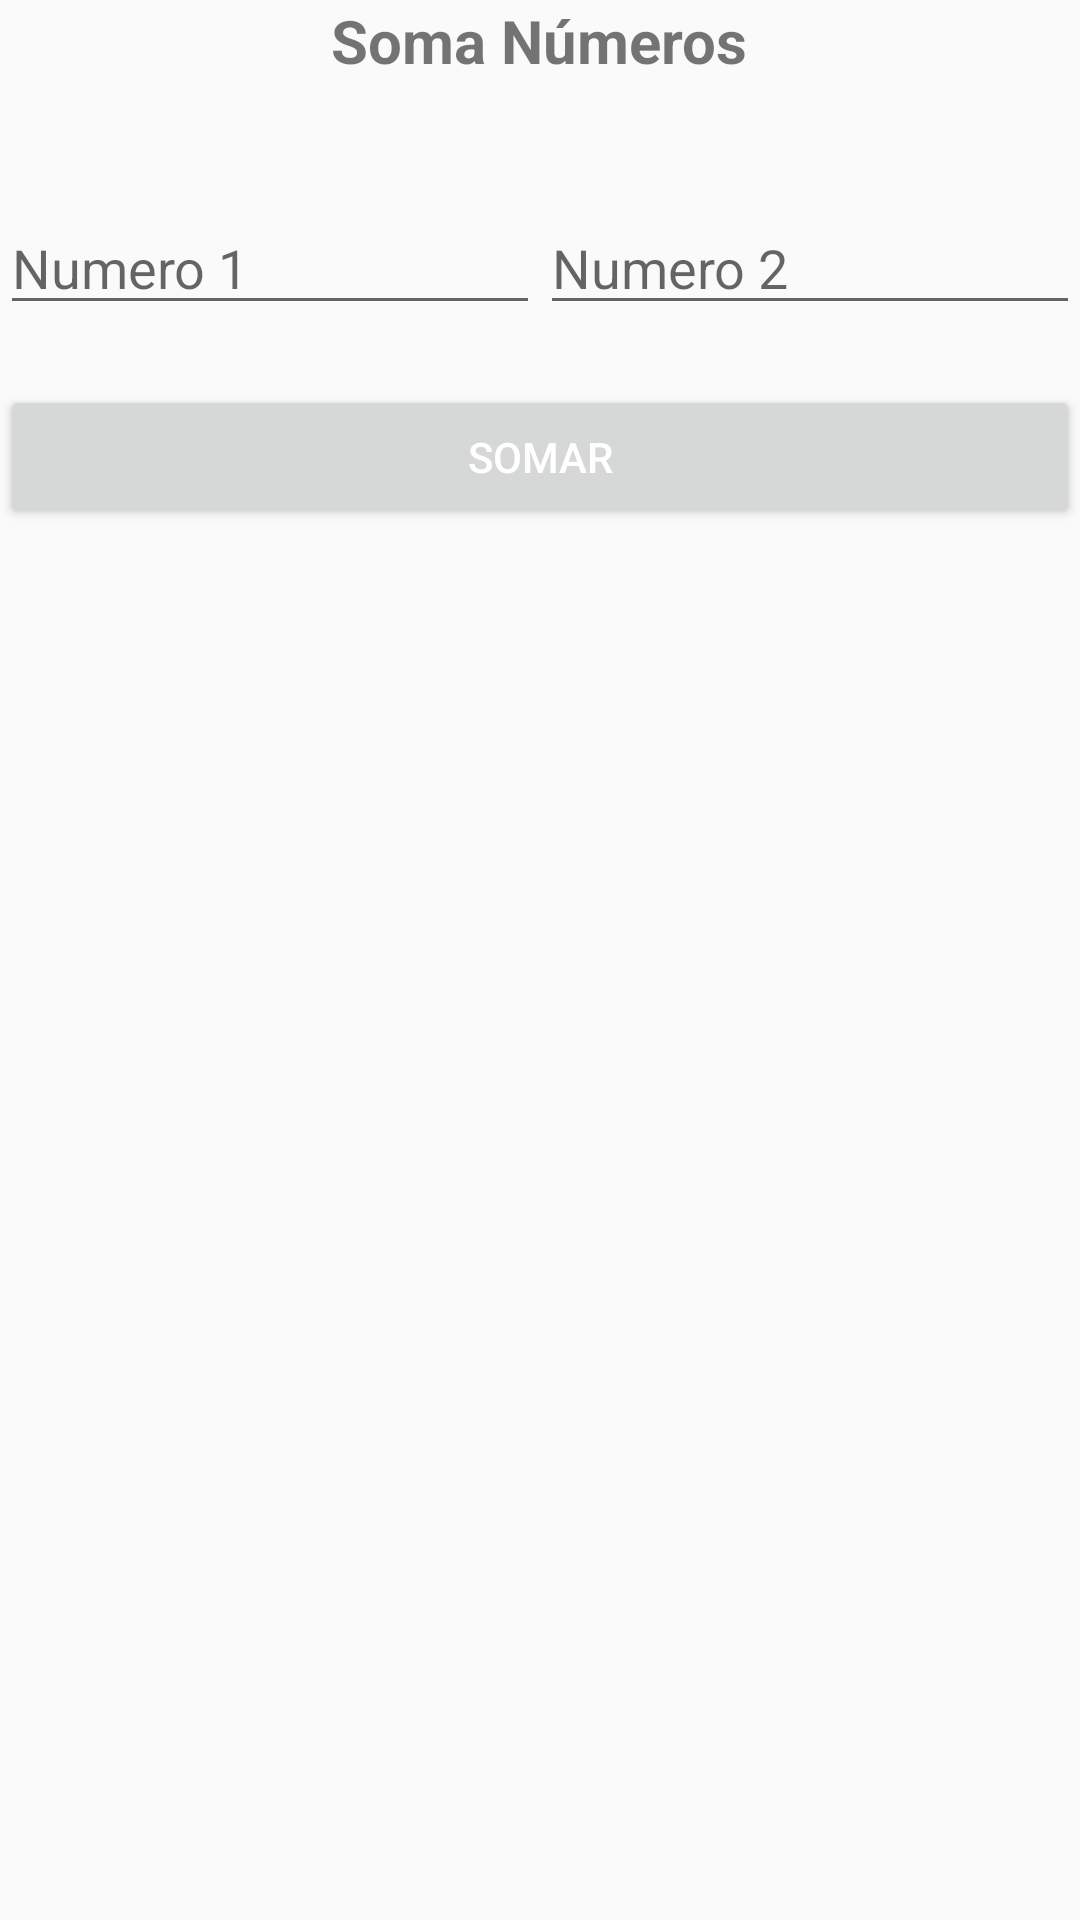

Write the Android layout XML for this screen, with the resource values it uses.
<!-- AndroidManifest.xml: application theme Theme.Cards -->
<!-- res/layout/activity_number.xml -->
<?xml version="1.0" encoding="utf-8"?>
<LinearLayout xmlns:android="http://schemas.android.com/apk/res/android"
    xmlns:tools="http://schemas.android.com/tools"
    android:layout_width="match_parent"
    android:layout_height="match_parent"
    android:layout_margin="16dp"
    android:orientation="vertical"
    tools:context="br.uol.ps.example.sumNumber.view.NumberActivity">

    <TextView
        android:layout_width="wrap_content"
        android:layout_height="wrap_content"
        android:layout_gravity="center"
        android:layout_marginBottom="40dp"
        android:text="Soma Números"
        android:textSize="20sp"
        android:textStyle="bold" />

    <LinearLayout
        android:layout_width="match_parent"
        android:layout_height="wrap_content"
        android:orientation="horizontal">

        <EditText
            android:id="@+id/edtNumber1"
            android:layout_width="0dp"
            android:layout_height="wrap_content"
            android:layout_weight="1"
            android:hint="Numero 1" />

        <EditText
            android:id="@+id/edtNumber2"
            android:layout_width="0dp"
            android:layout_height="wrap_content"
            android:layout_weight="1"
            android:hint="Numero 2" />

    </LinearLayout>


    <Button
        android:id="@+id/btnSum"
        android:layout_width="match_parent"
        android:layout_height="wrap_content"
        android:layout_marginTop="20dp"
        android:text="SOMAR" />

    <TextView
        android:id="@+id/tvResult"
        android:layout_width="wrap_content"
        android:layout_height="wrap_content"
        android:layout_gravity="center"
        android:layout_marginBottom="40dp"
        android:text="Resultado: "
        android:textSize="20sp"
        android:layout_marginTop="40dp"
        android:textStyle="bold"
        android:visibility="gone"
        tools:visibility="visible" />


</LinearLayout>
<!-- resources referenced by this layout -->
<resources>
  <style name="Theme.Cards" parent="Theme.AppCompat.Light.DarkActionBar">
          
          <item name="colorPrimary">@color/green</item>
          <item name="colorPrimaryVariant">@color/green_dark</item>
          <item name="colorOnPrimary">@color/white</item>
          
          <item name="colorSecondary">@color/teal_200</item>
          <item name="colorSecondaryVariant">@color/teal_700</item>
          <item name="colorOnSecondary">@color/black</item>
          
          <item name="android:statusBarColor" tools:targetApi="l">?attr/colorPrimaryVariant</item>
          <item name="android:textColorPrimary">@color/white</item>
          
      </style>
  <color name="green">#FF5CBC4C</color>
  <color name="green_dark">#FF53B244</color>
  <color name="white">#FFFFFFFF</color>
  <color name="teal_200">#FF03DAC5</color>
  <color name="teal_700">#FF018786</color>
  <color name="black">#FF000000</color>
</resources>
